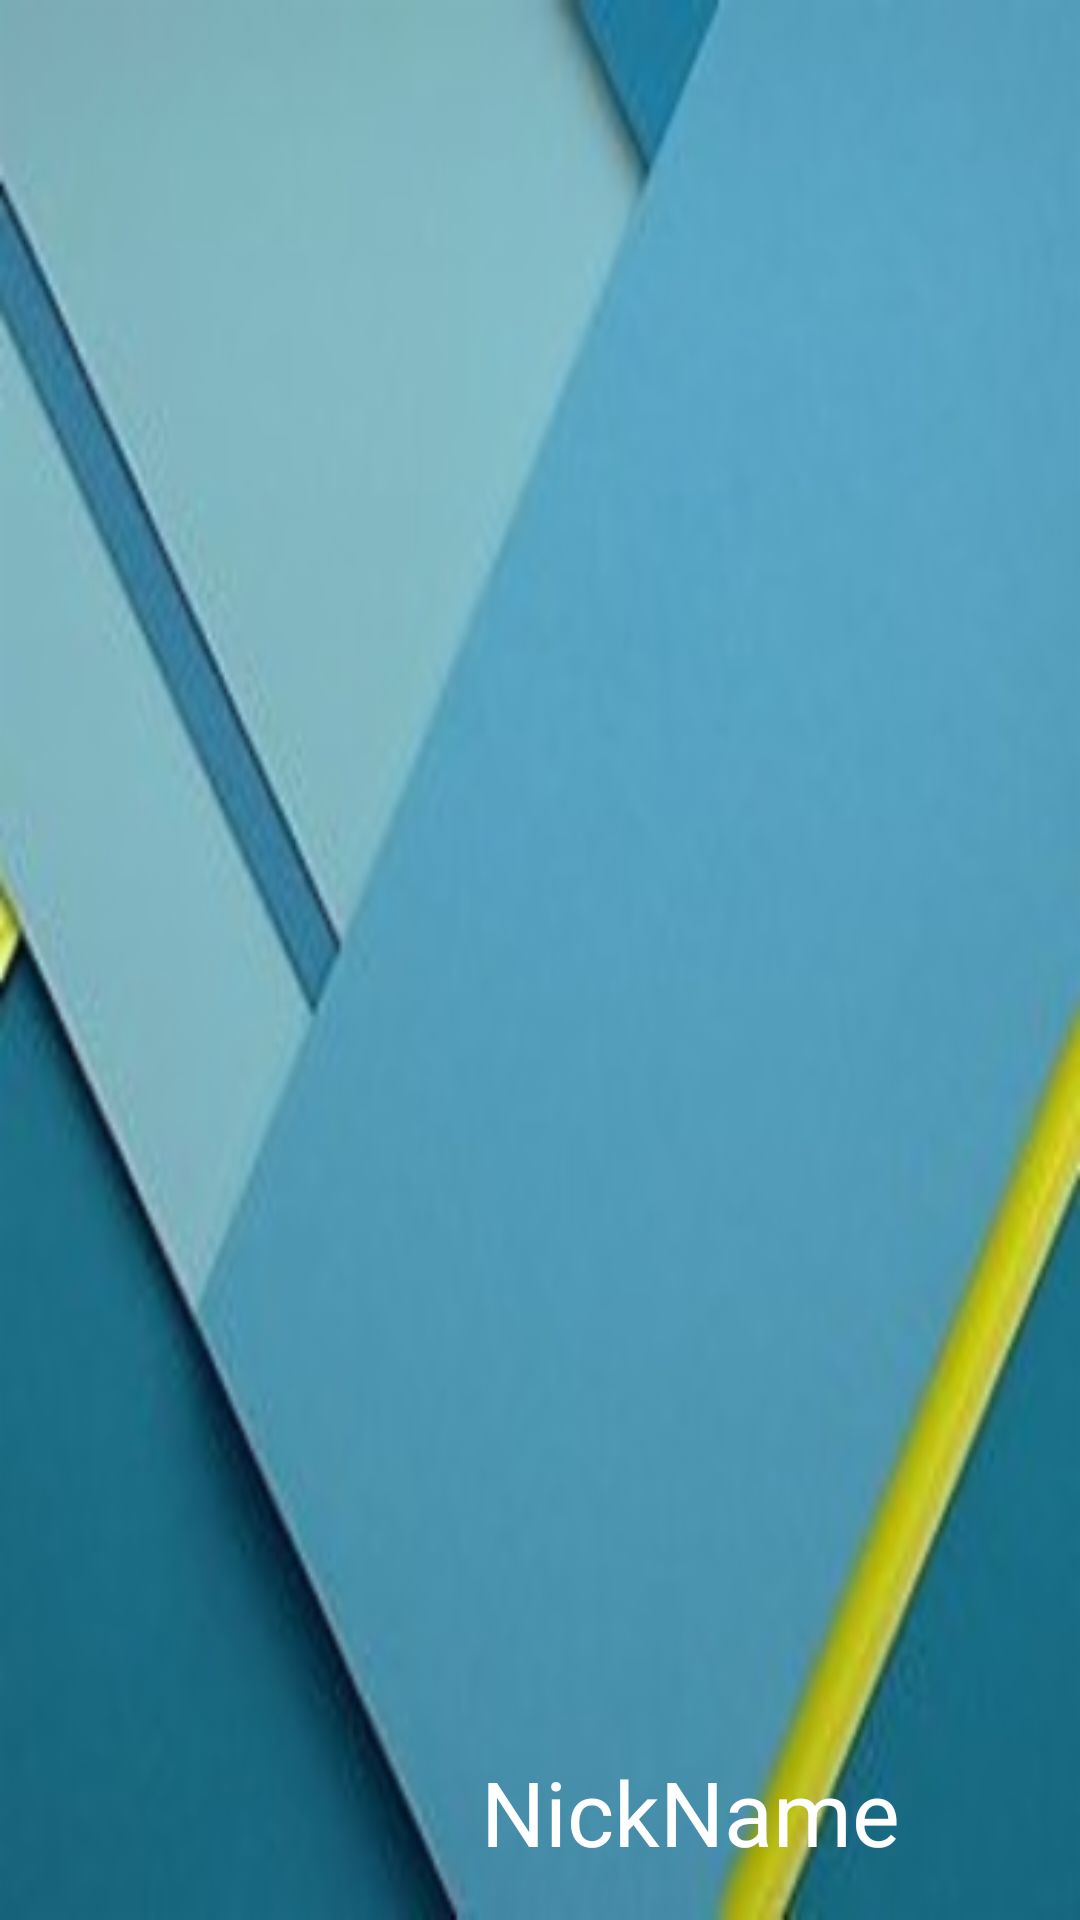

Layout XML and referenced resources for this Android screen:
<!-- AndroidManifest.xml: application theme AppTheme -->
<!-- res/layout/nav_header_menu_principal.xml -->
<?xml version="1.0" encoding="utf-8"?>
<RelativeLayout xmlns:android="http://schemas.android.com/apk/res/android"
    android:layout_width="match_parent"
    android:layout_height="@dimen/nav_header_height"
    android:background="@drawable/menu"
    android:gravity="bottom"
    android:orientation="vertical"
    android:paddingBottom="@dimen/activity_vertical_margin"
    android:paddingLeft="@dimen/activity_horizontal_margin"
    android:paddingRight="@dimen/activity_horizontal_margin"
    android:paddingTop="@dimen/activity_vertical_margin"
    android:theme="@style/ThemeOverlay.AppCompat.Dark">

    <TextView
        android:layout_width="wrap_content"
        android:layout_height="wrap_content"
        android:paddingTop="@dimen/nav_header_vertical_spacing"
        android:text="NickName"
        android:textSize="30sp"
        android:textAppearance="@style/TextAppearance.AppCompat.Body1"
        android:layout_gravity="right"
        android:layout_marginEnd="44dp"
        android:layout_alignParentBottom="true"
        android:layout_alignParentEnd="true" />

</RelativeLayout>
<!-- resources referenced by this layout -->
<resources>
  <dimen name="activity_horizontal_margin">16dp</dimen>
  <dimen name="activity_vertical_margin">16dp</dimen>
  <dimen name="nav_header_height">160dp</dimen>
  <dimen name="nav_header_vertical_spacing">16dp</dimen>
  <!-- drawable menu: png bitmap (drawable-hdpi, 32474 bytes) -->
  <style name="AppTheme" parent="Theme.AppCompat.Light.NoActionBar">
          
          <item name="colorPrimary">@color/colorPrimary</item>
          <item name="colorPrimaryDark">@color/colorPrimaryDark</item>
          <item name="colorAccent">@color/colorAccent</item>
      </style>
  <color name="colorPrimary">#01bcd4</color>
  <color name="colorPrimaryDark">#009aae</color>
  <color name="colorAccent">#FF4081</color>
</resources>
